Photos from the image-classification dataset "processed_dataset" in the GitHub repository Shekinah755/medical-imaging-platform. Its 2 classes are: normal, pathological.

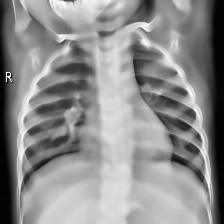
Label: normal

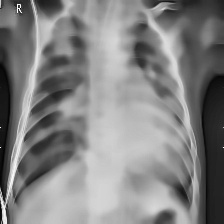
Label: pathological

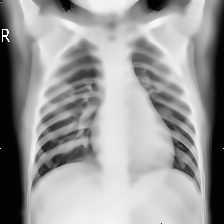
Label: normal

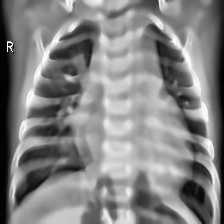
Label: pathological

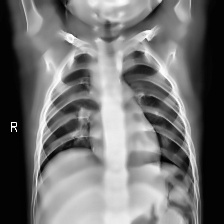
Label: normal

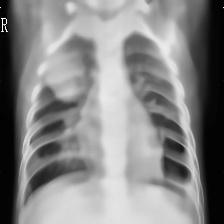
Label: pathological
